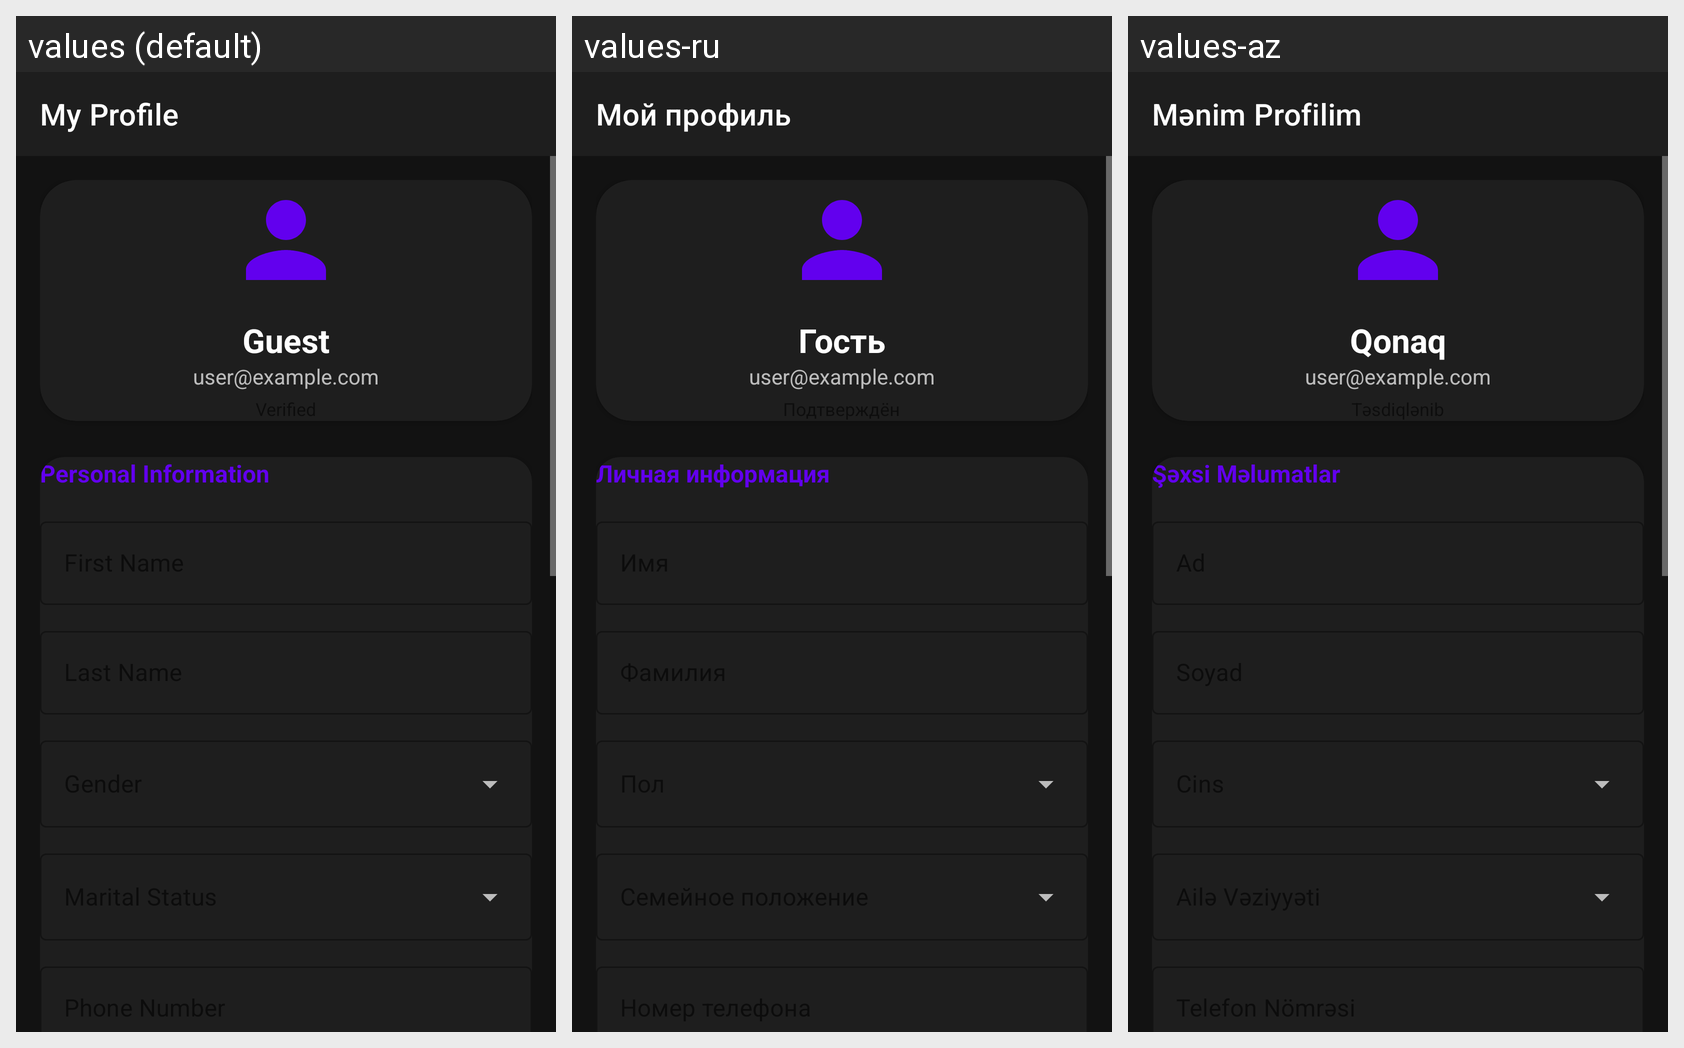

Strings drawn on this Android screen and how each of the app's shown locales translates them:
Android screen res/layout/user_profile.xml rendered under 3 locales, left to right: values (default), values-ru, values-az. Device: Nexus 5 (rendered at 1080×1920; each locale shown at half size, 540×960, under a caption strip naming it); theme Theme.Jibim.
Strings drawn on this screen, with the default value and each locale's value (text and hints the layout hard-codes, and strings that could not be matched under every locale, appear in the picture but are not listed):

my_profile
  values: My Profile
  values-ru: Мой профиль
  values-az: Mənim Profilim

guest
  values: Guest
  values-ru: Гость
  values-az: Qonaq

personal_info
  values: Personal Information
  values-ru: Личная информация
  values-az: Şəxsi Məlumatlar
